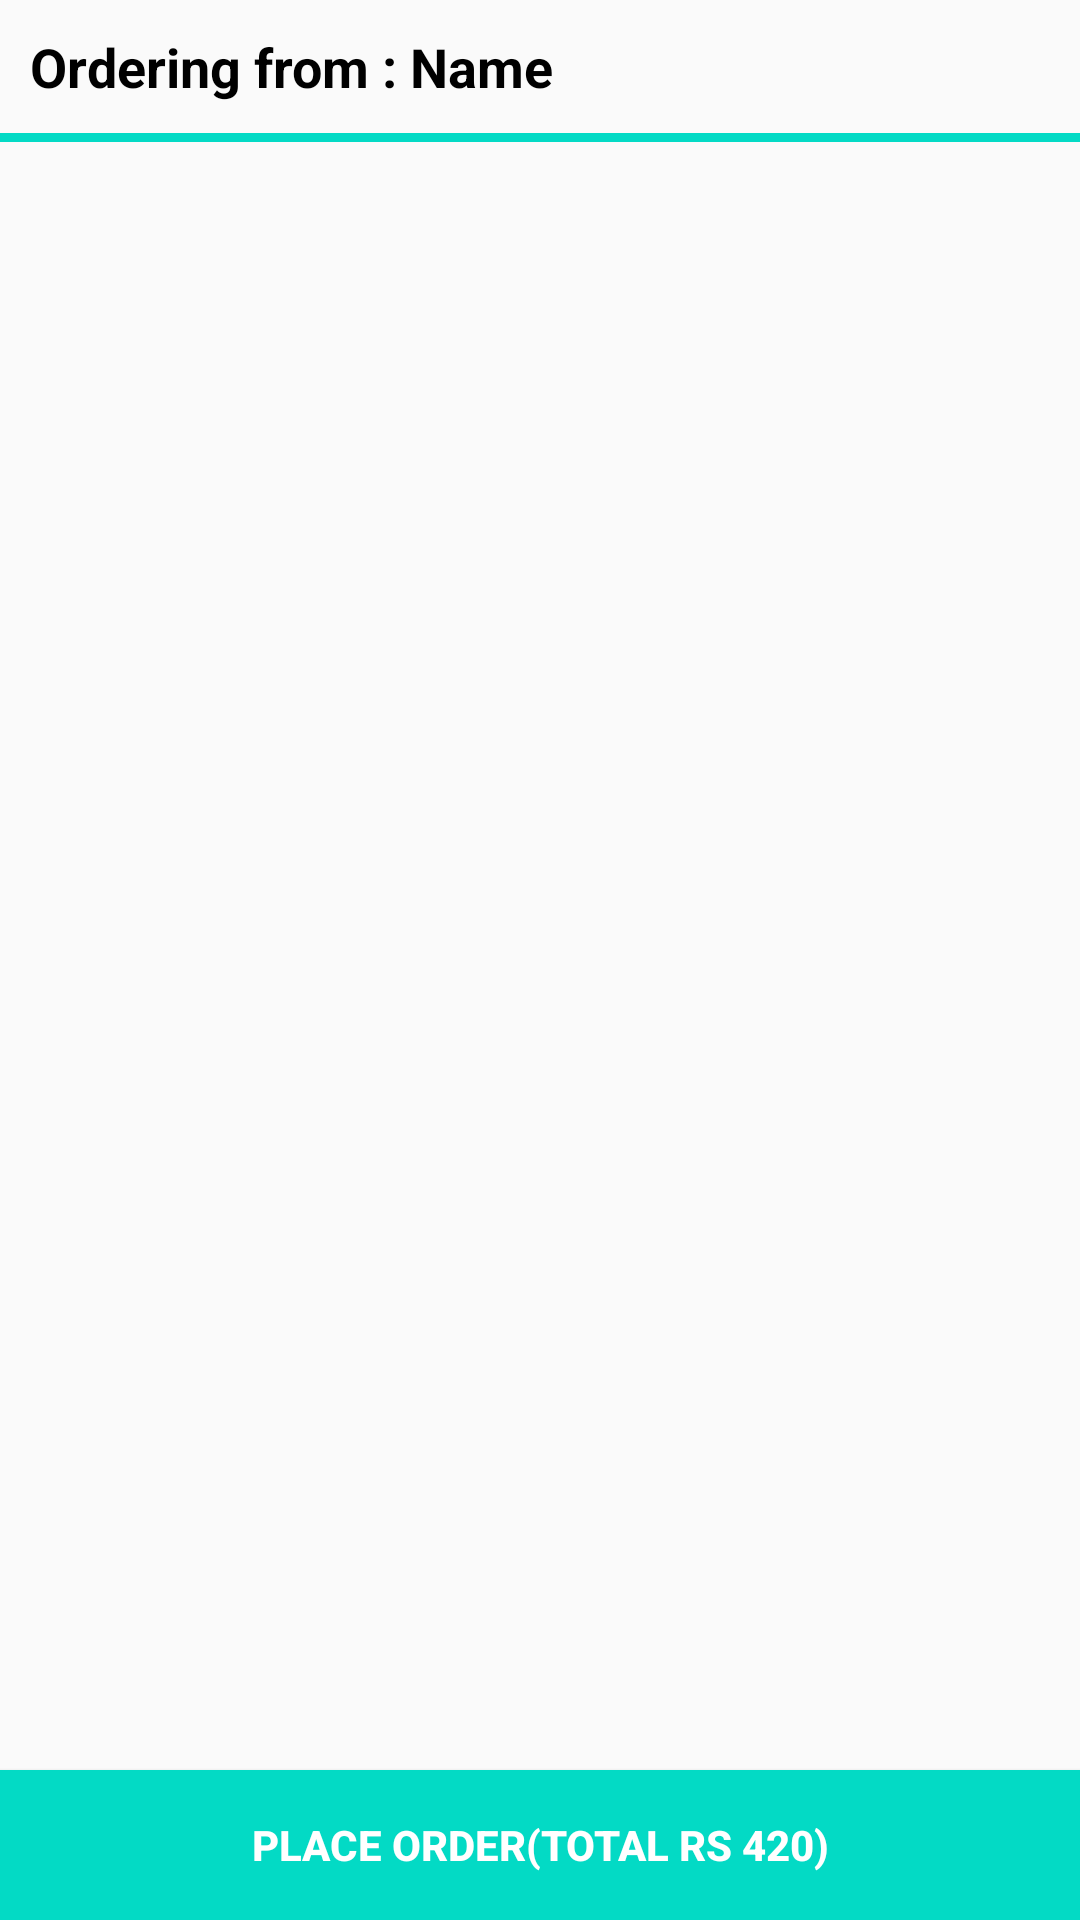

Here is an Android app screen rendered from its layout file. Give the layout XML and the strings, colors and styles it references.
<!-- AndroidManifest.xml: application theme AppTheme -->
<!-- res/layout/activity_cart.xml -->
<?xml version="1.0" encoding="utf-8"?>
<RelativeLayout
    xmlns:android="http://schemas.android.com/apk/res/android"
    xmlns:app="http://schemas.android.com/apk/res-auto"
    xmlns:tools="http://schemas.android.com/tools"
    android:layout_width="match_parent"
    android:layout_height="match_parent"
    tools:context=".activity.Cart">

    <TextView
        android:id="@+id/txtResName"
        android:layout_width="match_parent"
        android:layout_height="wrap_content"
        android:text="@string/ordering_from_name"
        android:textSize="18sp"
        android:textStyle="bold"
        android:textColor="@color/black"
        android:padding="10dp"/>

    <View
        android:id="@+id/line"
        android:layout_below="@+id/txtResName"
        android:layout_width="match_parent"
        android:layout_height="3dp"
        android:background="@color/colorAccent"/>
    
    <androidx.recyclerview.widget.RecyclerView
        android:layout_below="@+id/line"
        android:id="@+id/recyclerCart"
        android:layout_width="match_parent"
        android:layout_height="wrap_content"
        android:padding="10dp"/>

    <Button
        android:id="@+id/btnPlaceOrder"
        android:layout_width="match_parent"
        android:layout_height="50dp"
        android:layout_alignParentBottom="true"
        android:background="@color/colorAccent"
        android:text="@string/place_order_total_rs_420"
        android:textColor="@color/white"
        android:textStyle="bold"/>
</RelativeLayout>
<!-- resources referenced by this layout -->
<resources>
  <color name="black">#000000</color>
  <color name="colorAccent">#03DAC5</color>
  <color name="white">#ffffff</color>
  <string name="ordering_from_name">Ordering from : Name</string>
  <string name="place_order_total_rs_420">Place Order(Total Rs 420)</string>
  <style name="AppTheme" parent="Theme.AppCompat.Light.NoActionBar">
          
          <item name="colorPrimary">@color/colorPrimary</item>
          <item name="colorPrimaryDark">@color/colorAccent</item>
          <item name="colorAccent">@color/colorAccent</item>
      </style>
  <color name="colorPrimary">#6200EE</color>
</resources>
